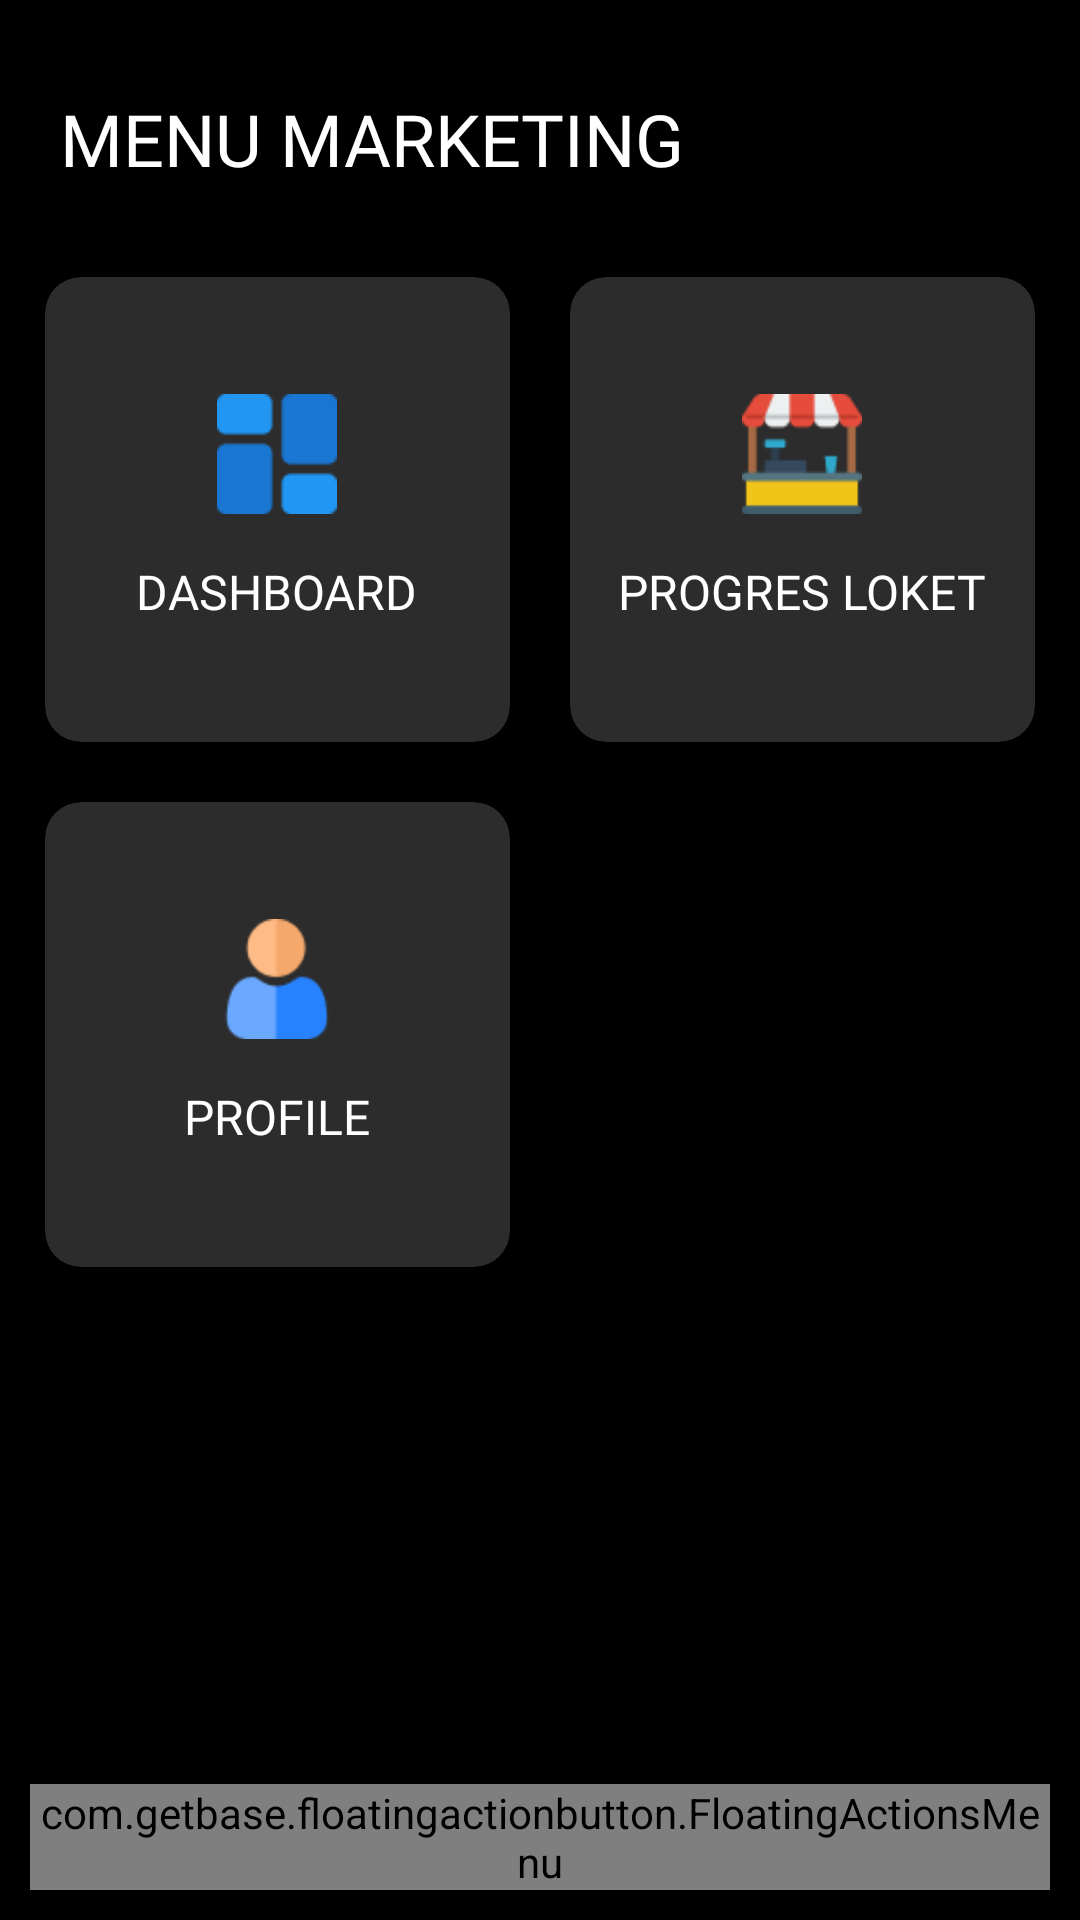

Reconstruct the res/layout file that produces this screen, plus the resources it refers to.
<!-- AndroidManifest.xml: application theme Apptheme.NoActionbar -->
<!-- res/layout/activity_menu_staff_marketing.xml -->
<?xml version="1.0" encoding="utf-8"?>
<RelativeLayout xmlns:android="http://schemas.android.com/apk/res/android"
    xmlns:app="http://schemas.android.com/apk/res-auto"
    xmlns:tools="http://schemas.android.com/tools"
    android:layout_width="match_parent"
    android:layout_height="match_parent"
    tools:context=".MenuStaffMarketingActivity"
    android:background="@color/black">

    <TextView
        android:id="@+id/title_staff"
        android:layout_width="wrap_content"
        android:layout_height="wrap_content"
        android:layout_marginStart="20dp"
        android:layout_marginTop="30dp"
        android:layout_marginBottom="15dp"
        android:fontFamily="@font/opensans_extrabold"
        android:text="MENU MARKETING"
        android:textColor="@color/white"
        android:textSize="24sp" />

    <androidx.core.widget.NestedScrollView
        android:layout_width="match_parent"
        android:layout_height="500dp"
        android:layout_below="@+id/title_staff"
        android:layout_centerHorizontal="true">

        <GridLayout
            android:layout_width="match_parent"
            android:layout_height="match_parent"
            android:layout_below="@+id/title_staff"
            android:layout_gravity="center_horizontal"
            android:layout_margin="5dp"
            android:alignmentMode="alignMargins"
            android:columnCount="2"
            android:columnOrderPreserved="false"
            android:rowCount="2">

            <androidx.cardview.widget.CardView
                android:id="@+id/btn_dashboard_staff"
                android:layout_width="155dp"
                android:layout_height="155dp"
                android:layout_margin="10dp"
                app:cardBackgroundColor="@color/gray"
                app:cardCornerRadius="12dp"
                app:cardElevation="5dp">

                <LinearLayout
                    android:layout_width="match_parent"
                    android:layout_height="match_parent"
                    android:gravity="center"
                    android:orientation="vertical">

                    <ImageView
                        android:layout_width="40dp"
                        android:layout_height="40dp"
                        android:src="@drawable/icon_dashboard" />

                    <TextView
                        android:layout_width="wrap_content"
                        android:layout_height="wrap_content"
                        android:layout_marginTop="15dp"
                        android:fontFamily="@font/opensans_bold"
                        android:text="DASHBOARD"
                        android:textColor="@color/white"
                        android:textSize="16sp" />

                </LinearLayout>

            </androidx.cardview.widget.CardView>

            <androidx.cardview.widget.CardView
                android:id="@+id/btn_progres_loket_staff"
                android:layout_width="155dp"
                android:layout_height="155dp"
                android:layout_margin="10dp"
                app:cardBackgroundColor="@color/gray"
                app:cardCornerRadius="12dp"
                app:cardElevation="5dp">

                <LinearLayout
                    android:layout_width="match_parent"
                    android:layout_height="match_parent"
                    android:gravity="center"
                    android:orientation="vertical">

                    <ImageView
                        android:layout_width="40dp"
                        android:layout_height="40dp"
                        android:src="@drawable/icon_progres_loket" />

                    <TextView
                        android:layout_width="wrap_content"
                        android:layout_height="wrap_content"
                        android:layout_marginTop="15dp"
                        android:fontFamily="@font/opensans_bold"
                        android:text="PROGRES LOKET"
                        android:textColor="@color/white"
                        android:textSize="16sp" />

                </LinearLayout>

            </androidx.cardview.widget.CardView>

            <androidx.cardview.widget.CardView
                android:id="@+id/btn_profile_staff"
                android:layout_width="155dp"
                android:layout_height="155dp"
                android:layout_margin="10dp"
                app:cardBackgroundColor="@color/gray"
                app:cardCornerRadius="12dp"
                app:cardElevation="5dp">

                <LinearLayout
                    android:layout_width="match_parent"
                    android:layout_height="match_parent"
                    android:gravity="center"
                    android:orientation="vertical">

                    <ImageView
                        android:layout_width="40dp"
                        android:layout_height="40dp"
                        android:src="@drawable/icon_user" />

                    <TextView
                        android:layout_width="wrap_content"
                        android:layout_height="wrap_content"
                        android:layout_marginTop="15dp"
                        android:fontFamily="@font/opensans_bold"
                        android:text="PROFILE"
                        android:textColor="@color/white"
                        android:textSize="16sp" />

                </LinearLayout>

            </androidx.cardview.widget.CardView>

        </GridLayout>

    </androidx.core.widget.NestedScrollView>

    <com.getbase.floatingactionbutton.FloatingActionsMenu
        android:layout_width="wrap_content"
        android:layout_height="wrap_content"
        android:layout_alignParentEnd="true"
        android:layout_alignParentBottom="true"
        android:layout_marginStart="10dp"
        android:layout_marginTop="10dp"
        android:layout_marginEnd="10dp"
        android:layout_marginBottom="10dp"
        app:fab_addButtonColorNormal="@color/gray"
        app:fab_addButtonColorPressed="@color/gray"
        app:fab_labelsPosition="left">

        <com.getbase.floatingactionbutton.FloatingActionButton
            android:id="@+id/btn_float_ganti_password_staff"
            android:layout_width="wrap_content"
            android:layout_height="wrap_content"
            android:background="@color/white"
            app:fab_colorNormal="#FFF"
            app:fab_colorPressed="@color/gray"
            app:fab_icon="@drawable/icon_change_password"
            app:fab_size="mini"
            app:fab_title="Change Password" />

        <com.getbase.floatingactionbutton.FloatingActionButton
            android:id="@+id/btn_float_logout_staff"
            android:layout_width="wrap_content"
            android:layout_height="wrap_content"
            android:background="@color/white"
            app:fab_colorNormal="#FFF"
            app:fab_colorPressed="@color/gray"
            app:fab_icon="@drawable/icon_logout"
            app:fab_size="mini"
            app:fab_title="Logout" />

    </com.getbase.floatingactionbutton.FloatingActionsMenu>

</RelativeLayout>
<!-- resources referenced by this layout -->
<resources>
  <color name="black">#FF000000</color>
  <color name="gray">#2C2C2C</color>
  <color name="white">#FFFFFFFF</color>
  <!-- drawable icon_change_password: png bitmap (drawable, 459 bytes) -->
  <!-- drawable icon_dashboard: png bitmap (drawable, 894 bytes) -->
  <!-- drawable icon_logout: png bitmap (drawable, 393 bytes) -->
  <!-- drawable icon_progres_loket: png bitmap (drawable, 1724 bytes) -->
  <!-- drawable icon_user: png bitmap (drawable, 1500 bytes) -->
  <style name="Apptheme.NoActionbar">
          <item name="colorPrimary">@color/colorPrimary</item>
          <item name="colorPrimaryDark">@color/colorPrimaryDark</item>
          <item name="colorAccent">@color/colorAccent</item>
          <item name="windowActionBar">false</item>
          <item name="windowNoTitle">true</item>
      </style>
  <color name="colorPrimary">#000000</color>
  <color name="colorPrimaryDark">#202020</color>
  <color name="colorAccent">#22292C</color>
</resources>
